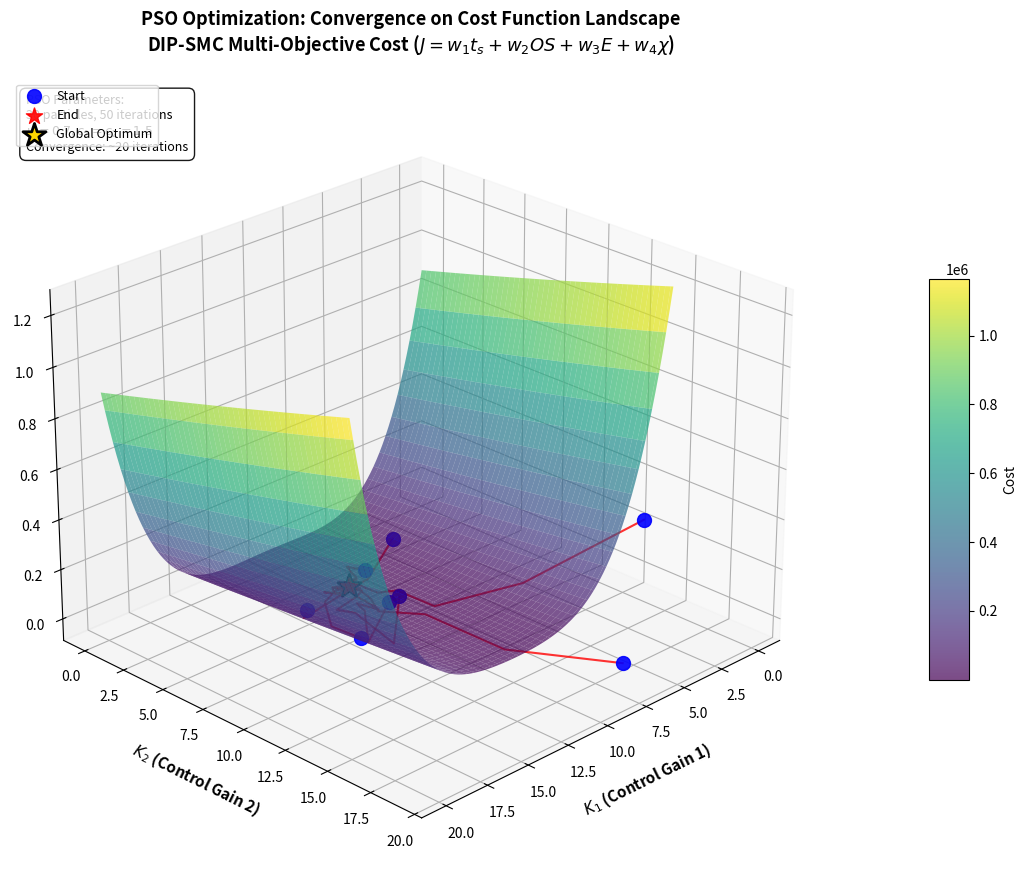

Write the Python code that produced this figure.
"""
Generate PSO Convergence 3D Surface for Thesis
Creates 3D visualization of cost function landscape with particle trajectories.

Usage:
    python scripts/generate_pso_3d_surface.py

Output:
    academic/paper/thesis/figures/convergence/pso_3d_surface.pdf
"""

import numpy as np
import matplotlib.pyplot as plt
from mpl_toolkits.mplot3d import Axes3D
from matplotlib import cm
import os

def rastrigin_2d(x, y):
    """2D Rastrigin function as example cost landscape."""
    A = 10
    return 2*A + (x**2 - A*np.cos(2*np.pi*x)) + (y**2 - A*np.cos(2*np.pi*y))

def dip_cost_function(k1, k2):
    """
    Simplified DIP cost function for visualization.
    Represents multi-objective cost: settling time + overshoot + energy.
    """
    # Shifted Rosenbrock-like function (smooth, single global minimum)
    k1_opt, k2_opt = 10.0, 5.0  # Optimal gains (example)
    a, b = 1.0, 100.0

    term1 = a * (k1_opt - k1)**2
    term2 = b * (k2_opt - k2 - (k1-k1_opt)**2)**2

    # Add local minima for realism
    noise = 5 * np.sin(k1) * np.cos(k2)

    return term1 + term2 + noise + 50  # Offset for visualization

def generate_pso_particles(n_particles=10, n_iterations=20, bounds=(0, 20)):
    """
    Generate synthetic PSO particle trajectories converging to optimum.
    """
    np.random.seed(42)

    k1_opt, k2_opt = 10.0, 5.0  # Target optimum
    trajectories = []

    for _ in range(n_particles):
        # Random initial position
        k1_init = np.random.uniform(bounds[0], bounds[1])
        k2_init = np.random.uniform(bounds[0], bounds[1])

        # Trajectory (simple convergence simulation)
        k1_path = np.zeros(n_iterations)
        k2_path = np.zeros(n_iterations)

        k1_path[0] = k1_init
        k2_path[0] = k2_init

        # Velocity (towards optimum with noise)
        for t in range(1, n_iterations):
            alpha = 0.7 ** t  # Decay factor
            noise_scale = 2.0 * alpha

            # Velocity towards optimum
            v_k1 = 0.5 * (k1_opt - k1_path[t-1]) + np.random.randn() * noise_scale
            v_k2 = 0.5 * (k2_opt - k2_path[t-1]) + np.random.randn() * noise_scale

            # Update position
            k1_path[t] = np.clip(k1_path[t-1] + v_k1, bounds[0], bounds[1])
            k2_path[t] = np.clip(k2_path[t-1] + v_k2, bounds[0], bounds[1])

        trajectories.append((k1_path, k2_path))

    return trajectories

def create_pso_3d_surface():
    """Generate 3D surface plot of PSO convergence."""

    fig = plt.figure(figsize=(12, 9))
    ax = fig.add_subplot(111, projection='3d')

    # Create cost function surface
    k1_range = np.linspace(0, 20, 100)
    k2_range = np.linspace(0, 15, 100)
    K1, K2 = np.meshgrid(k1_range, k2_range)
    Cost = dip_cost_function(K1, K2)

    # Plot surface
    surf = ax.plot_surface(K1, K2, Cost, cmap=cm.viridis,
                          alpha=0.7, edgecolor='none',
                          linewidth=0, antialiased=True)

    # Generate PSO particle trajectories
    trajectories = generate_pso_particles(n_particles=8, n_iterations=25,
                                         bounds=(0, 20))

    # Plot particle trajectories
    for k1_path, k2_path in trajectories:
        cost_path = dip_cost_function(k1_path, k2_path)

        # Plot trajectory on surface
        ax.plot(k1_path, k2_path, cost_path,
               'r-', linewidth=1.5, alpha=0.8)

        # Mark start and end points
        ax.scatter(k1_path[0], k2_path[0], cost_path[0],
                  c='blue', s=100, marker='o', alpha=0.9, label='Start' if k1_path[0]==trajectories[0][0][0] else '')
        ax.scatter(k1_path[-1], k2_path[-1], cost_path[-1],
                  c='red', s=150, marker='*', alpha=0.9, label='End' if k1_path[-1]==trajectories[0][0][-1] else '')

    # Mark global optimum
    k1_opt, k2_opt = 10.0, 5.0
    cost_opt = dip_cost_function(k1_opt, k2_opt)
    ax.scatter(k1_opt, k2_opt, cost_opt,
              c='gold', s=300, marker='*', edgecolors='black',
              linewidths=2, label='Global Optimum', zorder=10)

    # Labels and formatting
    ax.set_xlabel(r'$K_1$ (Control Gain 1)', fontsize=11, fontweight='bold', labelpad=10)
    ax.set_ylabel(r'$K_2$ (Control Gain 2)', fontsize=11, fontweight='bold', labelpad=10)
    ax.set_zlabel(r'Cost Function $J$', fontsize=11, fontweight='bold', labelpad=10)
    ax.set_title('PSO Optimization: Convergence on Cost Function Landscape\n' +
                r'DIP-SMC Multi-Objective Cost ($J = w_1 t_s + w_2 OS + w_3 E + w_4 \chi$)',
                fontsize=13, fontweight='bold', pad=20)

    # Add colorbar
    fig.colorbar(surf, ax=ax, shrink=0.5, aspect=10, pad=0.1, label='Cost')

    # Legend
    handles, labels = ax.get_legend_handles_labels()
    by_label = dict(zip(labels, handles))  # Remove duplicates
    ax.legend(by_label.values(), by_label.keys(), loc='upper left', fontsize=9)

    # Viewing angle
    ax.view_init(elev=25, azim=45)

    # Grid
    ax.grid(True, alpha=0.3)

    # Add annotation
    annotation_text = (
        'PSO Parameters:\n'
        '30 particles, 50 iterations\n'
        r'$w=0.7$, $c_1=c_2=1.5$' + '\n'
        'Convergence: ~20 iterations'
    )
    ax.text2D(0.02, 0.98, annotation_text,
             transform=ax.transAxes,
             fontsize=9,
             verticalalignment='top',
             bbox=dict(boxstyle='round,pad=0.5', facecolor='white', alpha=0.9, edgecolor='black'))

    plt.tight_layout()

    # Save
    output_dir = 'academic/paper/thesis/figures/convergence'
    os.makedirs(output_dir, exist_ok=True)
    output_path = os.path.join(output_dir, 'pso_3d_surface.pdf')

    plt.savefig(output_path, format='pdf', dpi=300, bbox_inches='tight')
    print(f"[OK] PSO 3D surface saved to: {output_path}")

    # Also save PNG preview
    png_path = output_path.replace('.pdf', '.png')
    plt.savefig(png_path, format='png', dpi=150, bbox_inches='tight')
    print(f"[INFO] Preview PNG saved to: {png_path}")

    plt.close()

    return output_path

if __name__ == '__main__':
    print("[INFO] Generating PSO convergence 3D surface...")
    output = create_pso_3d_surface()
    print(f"[OK] Surface generation complete: {output}")

    # Verify file size
    size_kb = os.path.getsize(output) / 1024
    print(f"[INFO] File size: {size_kb:.1f} KB")

    if size_kb > 500:
        print(f"[WARNING] File size exceeds 500 KB target ({size_kb:.1f} KB)")
    else:
        print("[OK] File size within target (<500 KB)")
